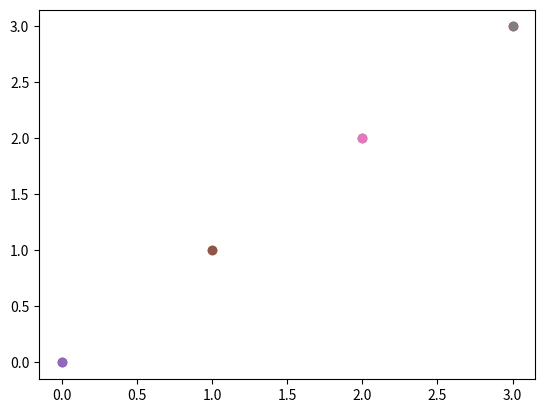

Reproduce this figure in Python.
import random
import matplotlib.pyplot as plt
import matplotlib.animation as animation    

# def display(A, size):
#     for i in range(size):
#         print(A[i]," ")

# def mergeSort():

# def quickSort(A, start, end):
#     if start>=end:
#         return
    
#     pivot = A[end]
#     for i in range(start, end):
#         if A[i]<pivot:
def animate(A,size):
    for i in range(size-1):
        plt.scatter(i,A[i])


def bubbleSort(A, size):
    for i in range(size-1):
        flag = 0
        for j in range(size-i-1):
            if A[j]>A[j+1]:
                A[j], A[j+1] = A[j+1], A[j]
                flag = 1 
        if flag == 0:
            break
    animate(A,size)

# if __name__ == "__main__":





a = [1,2,4,3,0]
size = len(a)
print(bubbleSort(a,size))
animate(a,size)

